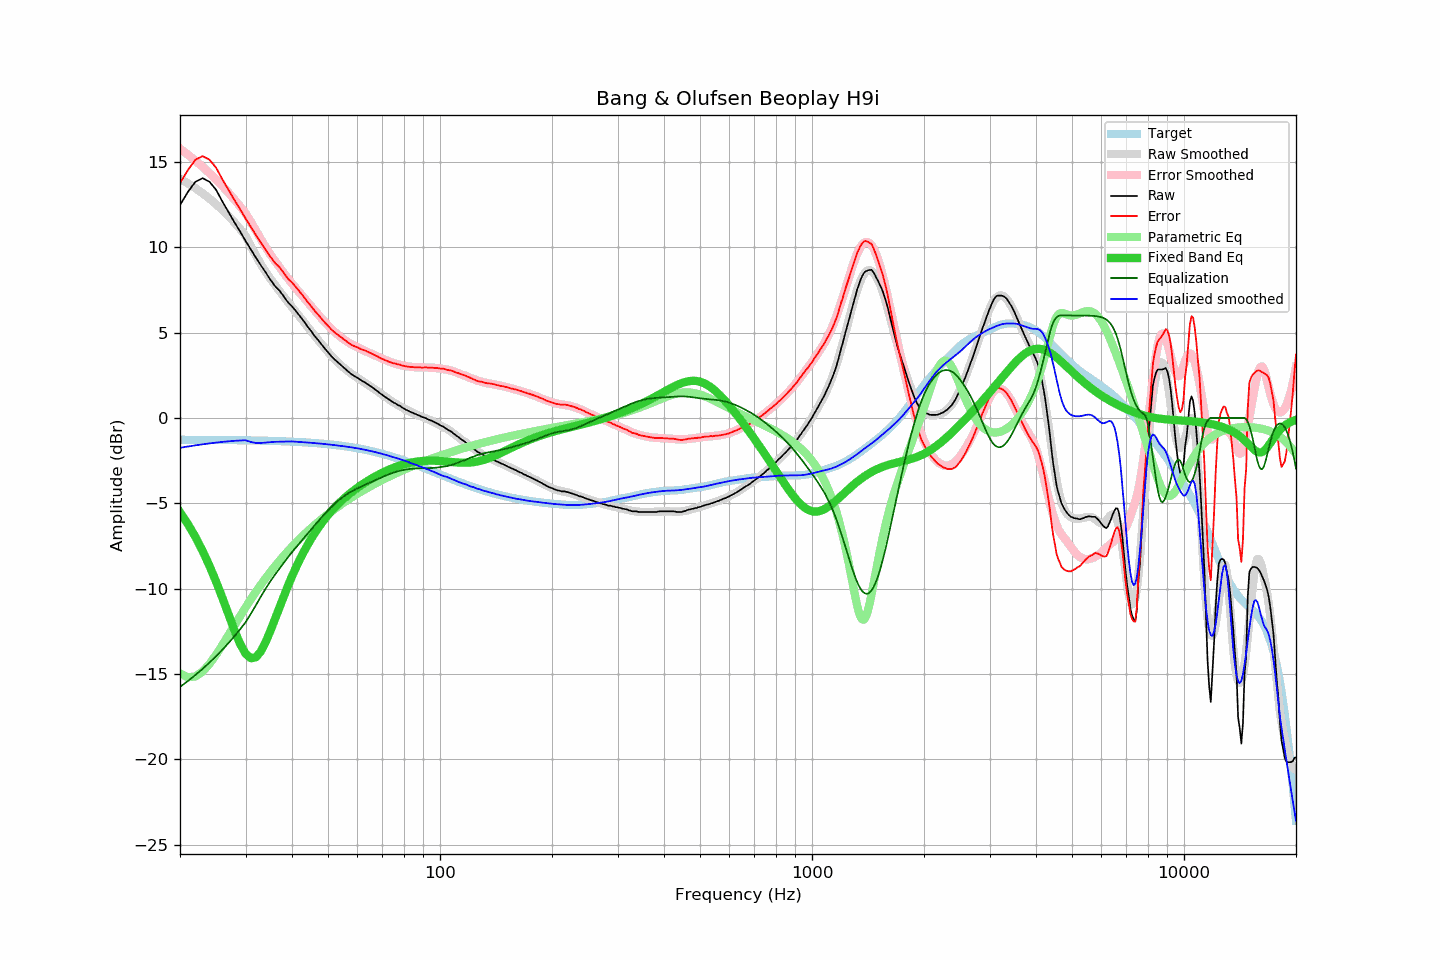

The data file committed next to this chart (first rows):
frequency, raw, error, smoothed, error_smoothed, equalization, parametric_eq, equalized_raw, equalized_smoothed, target
20, 12.46, 13.75, 14.01, 15.76, -15.76, -5.52, -3.30, -1.75, -1.28
21, 13.23, 14.52, 13.74, 15.42, -15.42, -6.22, -2.19, -1.68, -1.29
22, 13.83, 15.12, 13.46, 15.07, -15.07, -6.98, -1.23, -1.61, -1.29
23, 14.04, 15.33, 13.16, 14.71, -14.71, -7.79, -0.66, -1.55, -1.29
24, 13.83, 15.13, 12.84, 14.34, -14.34, -8.67, -0.51, -1.50, -1.29
25, 13.36, 14.66, 12.52, 13.97, -13.97, -9.59, -0.60, -1.45, -1.30
26, 12.67, 13.97, 12.18, 13.58, -13.58, -10.55, -0.91, -1.41, -1.30
27, 12.05, 13.36, 11.82, 13.19, -13.19, -11.51, -1.14, -1.37, -1.30
28, 11.46, 12.77, 11.45, 12.80, -12.80, -12.43, -1.33, -1.35, -1.31
29, 10.92, 12.23, 11.07, 12.39, -12.39, -13.23, -1.47, -1.32, -1.31
30, 10.37, 11.69, 10.67, 11.98, -11.98, -13.81, -1.61, -1.31, -1.32
31, 9.87, 11.19, 10.07, 11.48, -11.48, -14.08, -1.61, -1.41, -1.32
32, 9.38, 10.71, 9.50, 10.97, -10.97, -14.03, -1.59, -1.47, -1.33
33, 8.93, 10.27, 9.00, 10.47, -10.47, -13.68, -1.53, -1.47, -1.33
34, 8.51, 9.85, 8.55, 10.00, -10.00, -13.13, -1.48, -1.45, -1.34
35, 8.09, 9.44, 8.15, 9.57, -9.57, -12.48, -1.48, -1.42, -1.35
36, 7.72, 9.08, 7.79, 9.19, -9.19, -11.79, -1.47, -1.40, -1.36
37, 7.46, 8.83, 7.44, 8.84, -8.84, -11.11, -1.37, -1.40, -1.36
38, 7.12, 8.50, 7.11, 8.50, -8.50, -10.46, -1.37, -1.39, -1.37
39, 6.77, 8.16, 6.79, 8.17, -8.17, -9.85, -1.40, -1.38, -1.38
40, 6.53, 7.93, 6.49, 7.87, -7.87, -9.28, -1.33, -1.38, -1.39
41, 6.25, 7.66, 6.19, 7.59, -7.59, -8.77, -1.34, -1.40, -1.41
42, 5.96, 7.38, 5.91, 7.32, -7.32, -8.29, -1.36, -1.41, -1.42
43, 5.67, 7.10, 5.63, 7.06, -7.06, -7.86, -1.38, -1.43, -1.43
44, 5.36, 6.81, 5.35, 6.80, -6.80, -7.46, -1.44, -1.44, -1.44
45, 5.09, 6.55, 5.09, 6.55, -6.55, -7.10, -1.45, -1.46, -1.46
46, 4.80, 6.28, 4.82, 6.30, -6.30, -6.77, -1.50, -1.48, -1.47
47, 4.56, 6.05, 4.56, 6.06, -6.06, -6.46, -1.50, -1.50, -1.49
48, 4.31, 5.82, 4.32, 5.84, -5.84, -6.19, -1.52, -1.52, -1.51
49, 4.06, 5.59, 4.09, 5.62, -5.62, -5.93, -1.56, -1.53, -1.53
50, 3.84, 5.39, 3.86, 5.42, -5.42, -5.69, -1.57, -1.56, -1.54
51, 3.62, 5.19, 3.65, 5.23, -5.23, -5.48, -1.60, -1.58, -1.56
52, 3.43, 5.02, 3.45, 5.05, -5.05, -5.27, -1.62, -1.60, -1.59
53, 3.27, 4.88, 3.27, 4.89, -4.89, -5.09, -1.62, -1.62, -1.61
54, 3.11, 4.74, 3.11, 4.75, -4.75, -4.92, -1.63, -1.64, -1.63
55, 2.96, 4.62, 2.95, 4.61, -4.61, -4.75, -1.65, -1.66, -1.65
56, 2.81, 4.49, 2.81, 4.50, -4.50, -4.61, -1.68, -1.68, -1.68
57, 2.66, 4.37, 2.68, 4.39, -4.39, -4.46, -1.73, -1.71, -1.70
58, 2.53, 4.26, 2.56, 4.29, -4.29, -4.33, -1.76, -1.73, -1.73
59, 2.43, 4.19, 2.45, 4.21, -4.21, -4.21, -1.77, -1.76, -1.76
60, 2.34, 4.13, 2.34, 4.13, -4.13, -4.09, -1.78, -1.79, -1.78
61, 2.23, 4.05, 2.24, 4.05, -4.05, -3.98, -1.82, -1.81, -1.81
62, 2.14, 3.99, 2.14, 3.98, -3.98, -3.88, -1.84, -1.84, -1.84
63, 2.06, 3.94, 2.04, 3.91, -3.91, -3.78, -1.85, -1.88, -1.87
64, 1.96, 3.87, 1.94, 3.84, -3.84, -3.69, -1.88, -1.91, -1.90
65, 1.86, 3.80, 1.84, 3.78, -3.78, -3.60, -1.92, -1.94, -1.94
66, 1.76, 3.73, 1.74, 3.71, -3.71, -3.51, -1.95, -1.97, -1.97
67, 1.65, 3.66, 1.65, 3.65, -3.65, -3.43, -2.00, -2.01, -2.00
68, 1.55, 3.59, 1.55, 3.59, -3.59, -3.35, -2.03, -2.04, -2.04
69, 1.43, 3.51, 1.45, 3.53, -3.53, -3.28, -2.09, -2.08, -2.07
70, 1.34, 3.45, 1.35, 3.47, -3.47, -3.21, -2.12, -2.11, -2.11
71, 1.24, 3.39, 1.26, 3.41, -3.41, -3.15, -2.16, -2.15, -2.15
72, 1.15, 3.34, 1.16, 3.35, -3.35, -3.09, -2.20, -2.19, -2.18
73, 1.06, 3.29, 1.07, 3.30, -3.30, -3.03, -2.24, -2.23, -2.22
74, 0.98, 3.24, 0.99, 3.25, -3.25, -2.97, -2.27, -2.26, -2.26
75, 0.89, 3.19, 0.91, 3.21, -3.21, -2.92, -2.32, -2.30, -2.30
76, 0.84, 3.18, 0.83, 3.17, -3.17, -2.88, -2.33, -2.34, -2.34
77, 0.75, 3.13, 0.75, 3.13, -3.13, -2.83, -2.38, -2.38, -2.38
78, 0.70, 3.12, 0.68, 3.10, -3.10, -2.79, -2.40, -2.42, -2.42
79, 0.61, 3.07, 0.61, 3.07, -3.07, -2.75, -2.46, -2.46, -2.46
... 553 more rows
